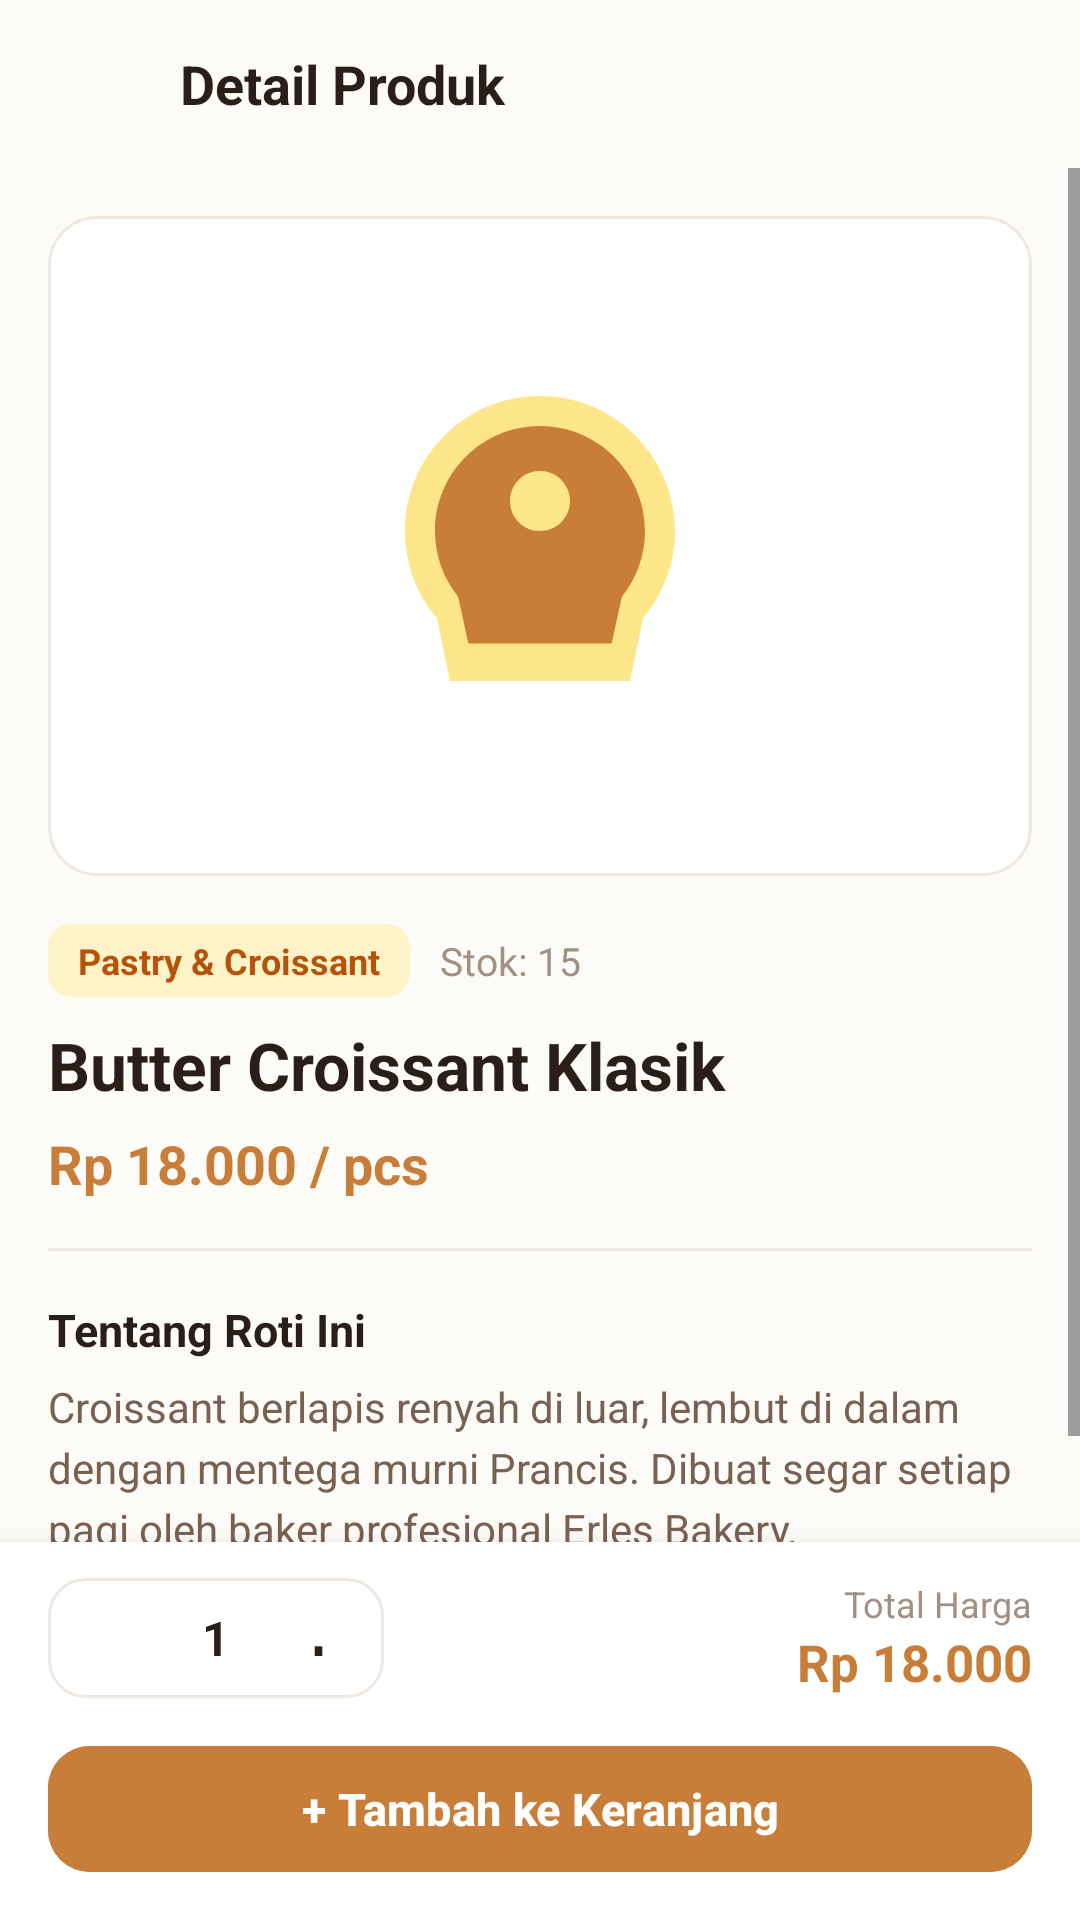

The Android layout XML behind this screen, and the referenced resources:
<!-- AndroidManifest.xml: application theme Theme.Uts -->
<!-- res/layout/activity_product_detail.xml -->
<?xml version="1.0" encoding="utf-8"?>
<androidx.constraintlayout.widget.ConstraintLayout xmlns:android="http://schemas.android.com/apk/res/android"
    xmlns:app="http://schemas.android.com/apk/res-auto"
    xmlns:tools="http://schemas.android.com/tools"
    android:id="@+id/rootDetail"
    android:layout_width="match_parent"
    android:layout_height="match_parent"
    android:background="@color/background_soft">

    
    <LinearLayout
        android:id="@+id/headerBar"
        android:layout_width="match_parent"
        android:layout_height="56dp"
        android:gravity="center_vertical"
        android:orientation="horizontal"
        android:paddingStart="12dp"
        android:paddingEnd="16dp"
        app:layout_constraintTop_toTopOf="parent">

        <ImageButton
            android:id="@+id/btnBack"
            android:layout_width="40dp"
            android:layout_height="40dp"
            android:background="?attr/selectableItemBackgroundBorderless"
            android:contentDescription="Kembali"
            android:src="@drawable/ic_arrow_back" />

        <TextView
            android:layout_width="wrap_content"
            android:layout_height="wrap_content"
            android:layout_marginStart="8dp"
            android:text="Detail Produk"
            android:textColor="@color/text_primary"
            android:textSize="18sp"
            android:textStyle="bold" />
    </LinearLayout>

    
    <ScrollView
        android:id="@+id/scrollView"
        android:layout_width="match_parent"
        android:layout_height="0dp"
        android:clipToPadding="false"
        android:paddingBottom="16dp"
        app:layout_constraintBottom_toTopOf="@id/bottomBar"
        app:layout_constraintTop_toBottomOf="@id/headerBar">

        <LinearLayout
            android:layout_width="match_parent"
            android:layout_height="wrap_content"
            android:orientation="vertical"
            android:padding="16dp">

            
            <FrameLayout
                android:layout_width="match_parent"
                android:layout_height="220dp"
                android:background="@drawable/bg_product_card"
                android:padding="24dp">

                <ImageView
                    android:id="@+id/ivDetailProduct"
                    android:layout_width="120dp"
                    android:layout_height="120dp"
                    android:layout_gravity="center"
                    android:contentDescription="Foto Produk Roti"
                    android:src="@drawable/ic_bakery_item" />
            </FrameLayout>

            
            <LinearLayout
                android:layout_width="match_parent"
                android:layout_height="wrap_content"
                android:layout_marginTop="16dp"
                android:gravity="center_vertical"
                android:orientation="horizontal">

                <TextView
                    android:id="@+id/tvDetailCategory"
                    android:layout_width="wrap_content"
                    android:layout_height="wrap_content"
                    android:background="@drawable/bg_badge_category"
                    android:paddingStart="10dp"
                    android:paddingTop="4dp"
                    android:paddingEnd="10dp"
                    android:paddingBottom="4dp"
                    android:text="Pastry &amp; Croissant"
                    android:textColor="@color/primary_dark"
                    android:textSize="12sp"
                    android:textStyle="bold" />

                <TextView
                    android:id="@+id/tvDetailStock"
                    android:layout_width="wrap_content"
                    android:layout_height="wrap_content"
                    android:layout_marginStart="10dp"
                    android:text="Stok: 15"
                    android:textColor="@color/text_muted"
                    android:textSize="13sp" />
            </LinearLayout>

            
            <TextView
                android:id="@+id/tvDetailName"
                android:layout_width="match_parent"
                android:layout_height="wrap_content"
                android:layout_marginTop="8dp"
                android:text="Butter Croissant Klasik"
                android:textColor="@color/text_primary"
                android:textSize="22sp"
                android:textStyle="bold" />

            
            <TextView
                android:id="@+id/tvDetailPrice"
                android:layout_width="wrap_content"
                android:layout_height="wrap_content"
                android:layout_marginTop="6dp"
                android:text="Rp 18.000 / pcs"
                android:textColor="@color/primary_caramel"
                android:textSize="18sp"
                android:textStyle="bold" />

            <View
                android:layout_width="match_parent"
                android:layout_height="1dp"
                android:layout_marginTop="16dp"
                android:layout_marginBottom="16dp"
                android:background="@color/border_soft" />

            
            <TextView
                android:layout_width="wrap_content"
                android:layout_height="wrap_content"
                android:text="Tentang Roti Ini"
                android:textColor="@color/text_primary"
                android:textSize="15sp"
                android:textStyle="bold" />

            <TextView
                android:id="@+id/tvDetailDescription"
                android:layout_width="match_parent"
                android:layout_height="wrap_content"
                android:layout_marginTop="6dp"
                android:lineSpacingExtra="4dp"
                android:text="Croissant berlapis renyah di luar, lembut di dalam dengan mentega murni Prancis. Dibuat segar setiap pagi oleh baker profesional Erles Bakery."
                android:textColor="@color/text_secondary"
                android:textSize="14sp" />

        </LinearLayout>
    </ScrollView>

    
    <LinearLayout
        android:id="@+id/bottomBar"
        android:layout_width="match_parent"
        android:layout_height="wrap_content"
        android:background="@color/surface_card"
        android:elevation="12dp"
        android:orientation="vertical"
        android:paddingStart="16dp"
        android:paddingTop="12dp"
        android:paddingEnd="16dp"
        android:paddingBottom="12dp"
        app:layout_constraintBottom_toBottomOf="parent">

        
        <LinearLayout
            android:layout_width="match_parent"
            android:layout_height="wrap_content"
            android:gravity="center_vertical"
            android:orientation="horizontal">

            
            <LinearLayout
                android:layout_width="wrap_content"
                android:layout_height="40dp"
                android:background="@drawable/bg_qty_box"
                android:gravity="center_vertical"
                android:orientation="horizontal"
                android:paddingStart="6dp"
                android:paddingEnd="6dp">

                <Button
                    android:id="@+id/btnMinus"
                    style="@style/Widget.Material3.Button.IconButton"
                    android:layout_width="32dp"
                    android:layout_height="32dp"
                    android:insetTop="0dp"
                    android:insetBottom="0dp"
                    android:text="-"
                    android:textColor="@color/text_primary"
                    android:textSize="18sp"
                    android:textStyle="bold" />

                <TextView
                    android:id="@+id/tvQuantity"
                    android:layout_width="36dp"
                    android:layout_height="wrap_content"
                    android:gravity="center"
                    android:text="1"
                    android:textColor="@color/text_primary"
                    android:textSize="16sp"
                    android:textStyle="bold" />

                <Button
                    android:id="@+id/btnPlus"
                    style="@style/Widget.Material3.Button.IconButton"
                    android:layout_width="32dp"
                    android:layout_height="32dp"
                    android:insetTop="0dp"
                    android:insetBottom="0dp"
                    android:text="+"
                    android:textColor="@color/text_primary"
                    android:textSize="18sp"
                    android:textStyle="bold" />
            </LinearLayout>

            <LinearLayout
                android:layout_width="0dp"
                android:layout_height="wrap_content"
                android:layout_marginStart="16dp"
                android:layout_weight="1"
                android:gravity="end"
                android:orientation="vertical">

                <TextView
                    android:layout_width="wrap_content"
                    android:layout_height="wrap_content"
                    android:text="Total Harga"
                    android:textColor="@color/text_muted"
                    android:textSize="12sp" />

                <TextView
                    android:id="@+id/tvSubtotal"
                    android:layout_width="wrap_content"
                    android:layout_height="wrap_content"
                    android:text="Rp 18.000"
                    android:textColor="@color/primary_caramel"
                    android:textSize="17sp"
                    android:textStyle="bold" />
            </LinearLayout>

        </LinearLayout>

        
        <com.google.android.material.button.MaterialButton
            android:id="@+id/btnAddToCart"
            android:layout_width="match_parent"
            android:layout_height="50dp"
            android:layout_marginTop="12dp"
            android:backgroundTint="@color/primary_caramel"
            android:text="+ Tambah ke Keranjang"
            android:textColor="@color/white"
            android:textSize="15sp"
            android:textStyle="bold"
            app:cornerRadius="14dp" />

    </LinearLayout>

</androidx.constraintlayout.widget.ConstraintLayout>
<!-- resources referenced by this layout -->
<resources>
  <color name="background_soft">#FDFBF7</color>
  <color name="border_soft">#EFE8E1</color>
  <color name="primary_caramel">#C87D38</color>
  <color name="primary_dark">#B45309</color>
  <color name="surface_card">#FFFFFFFF</color>
  <color name="text_muted">#A39084</color>
  <color name="text_primary">#291E18</color>
  <color name="text_secondary">#786053</color>
  <color name="white">#FFFFFFFF</color>
  <!-- drawable bg_badge_category (drawable) -->
  <?xml version="1.0" encoding="utf-8"?>
  <shape xmlns:android="http://schemas.android.com/apk/res/android"
      android:shape="rectangle">
      <solid android:color="@color/secondary_cream" />
      <corners android:radius="8dp" />
  </shape>
  <!-- drawable bg_product_card (drawable) -->
  <?xml version="1.0" encoding="utf-8"?>
  <shape xmlns:android="http://schemas.android.com/apk/res/android"
      android:shape="rectangle">
      <solid android:color="@color/surface_card" />
      <corners android:radius="16dp" />
      <stroke
          android:width="1dp"
          android:color="@color/border_soft" />
  </shape>
  <!-- drawable bg_qty_box (drawable) -->
  <?xml version="1.0" encoding="utf-8"?>
  <shape xmlns:android="http://schemas.android.com/apk/res/android"
      android:shape="rectangle">
      <solid android:color="@color/surface_card" />
      <corners android:radius="12dp" />
      <stroke
          android:width="1dp"
          android:color="@color/border_soft" />
  </shape>
  <!-- drawable ic_bakery_item (drawable) -->
  <vector xmlns:android="http://schemas.android.com/apk/res/android"
      android:width="48dp"
      android:height="48dp"
      android:viewportWidth="48"
      android:viewportHeight="48">
      <path
          android:fillColor="@color/primary_light"
          android:pathData="M24,4C14.06,4 6,12.06 6,22c0,4.42 1.6,8.47 4.25,11.59L12,42h24l1.75,-8.41C40.4,30.47 42,26.42 42,22c0,-9.94 -8.06,-18 -18,-18z"/>
      <path
          android:fillColor="@color/primary_caramel"
          android:pathData="M24,8c-7.73,0 -14,6.27 -14,14 0,3.31 1.15,6.36 3.08,8.77l1.37,6.23h19.1l1.37,-6.23C36.85,28.36 38,25.31 38,22c0,-7.73 -6.27,-14 -14,-14zm0,6c2.21,0 4,1.79 4,4s-1.79,4 -4,4 -4,-1.79 -4,-4 1.79,-4 4,-4z"/>
  </vector>
  <style name="Theme.Uts" parent="Base.Theme.Uts" />
  <color name="secondary_cream">#FEF3C7</color>
  <color name="primary_light">#FDE68A</color>
  <style name="Base.Theme.Uts" parent="Theme.Material3.DayNight.NoActionBar">
          
          <item name="colorPrimary">@color/primary_caramel</item>
          <item name="colorOnPrimary">@color/white</item>
          <item name="colorPrimaryContainer">@color/secondary_cream</item>
          <item name="colorOnPrimaryContainer">@color/primary_dark</item>
  
          
          <item name="android:windowBackground">@color/background_soft</item>
          <item name="colorSurface">@color/surface_card</item>
          <item name="colorOnSurface">@color/text_primary</item>
  
          
          <item name="android:statusBarColor">@color/background_soft</item>
          <item name="android:windowLightStatusBar">true</item>
      </style>
</resources>
